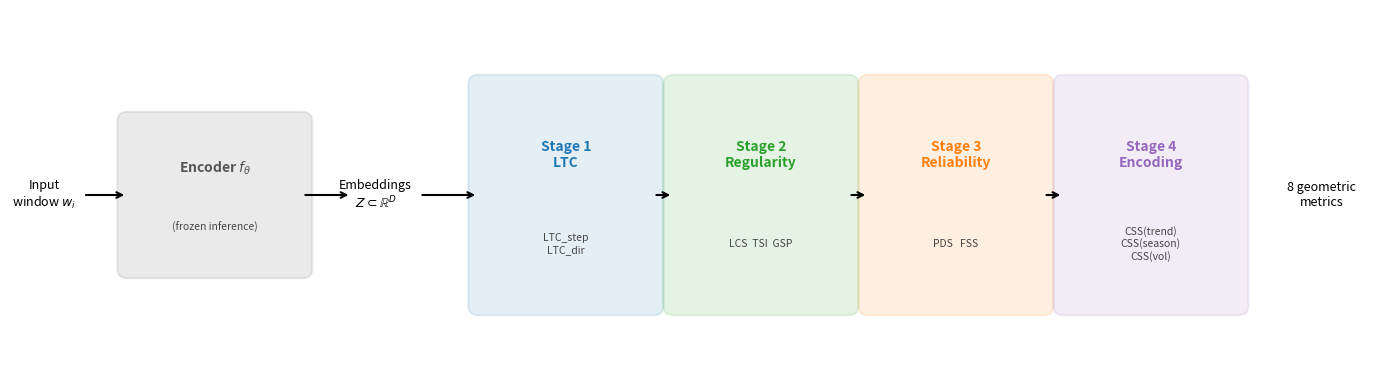

Recreate this plot in Python.
from __future__ import annotations

from pathlib import Path

import matplotlib.pyplot as plt
from matplotlib.patches import FancyBboxPatch


def _box(ax, x: float, y: float, w: float, h: float, label: str, sublabel: str, color: str) -> None:
    rect = FancyBboxPatch(
        (x, y),
        w,
        h,
        boxstyle="round,pad=0.1",
        linewidth=1.5,
        edgecolor=color,
        facecolor=color,
        alpha=0.12,
    )
    ax.add_patch(rect)
    ax.text(x + w / 2, y + h * 0.68, label, ha="center", va="center", fontsize=10, fontweight="bold", color=color)
    ax.text(x + w / 2, y + h * 0.28, sublabel, ha="center", va="center", fontsize=7.5, color="#444444")


def _arrow(ax, x1: float, x2: float, y: float = 2.0) -> None:
    ax.annotate("", xy=(x2, y), xytext=(x1, y), arrowprops=dict(arrowstyle="->", color="black", lw=1.5))


def main() -> None:
    out = Path("outputs/figures/paper/fig_lgf_pipeline.pdf")
    out.parent.mkdir(parents=True, exist_ok=True)

    fig, ax = plt.subplots(figsize=(14, 4))
    ax.set_xlim(0, 14)
    ax.set_ylim(0, 4)
    ax.axis("off")

    ax.text(0.35, 2.0, "Input\nwindow $w_i$", ha="center", va="center", fontsize=9)
    _arrow(ax, 0.75, 1.2)

    _box(ax, 1.2, 1.2, 1.8, 1.6, "Encoder $f_\\theta$", "(frozen inference)", "#555555")
    _arrow(ax, 3.0, 3.5)

    ax.text(3.75, 2.0, "Embeddings\n$Z\\subset\\mathbb{R}^D$", ha="center", va="center", fontsize=9)
    _arrow(ax, 4.2, 4.8)

    stages = [
        (4.8, "Stage 1\nLTC", "LTC_step\nLTC_dir", "#1f77b4"),
        (6.8, "Stage 2\nRegularity", "LCS  TSI  GSP", "#2ca02c"),
        (8.8, "Stage 3\nReliability", "PDS   FSS", "#ff7f0e"),
        (10.8, "Stage 4\nEncoding", "CSS(trend)\nCSS(season)\nCSS(vol)", "#9467bd"),
    ]
    for x, lbl, sub, c in stages:
        _box(ax, x, 0.8, 1.8, 2.4, lbl, sub, c)
        if x < 10.8:
            _arrow(ax, x + 1.8, x + 2.0)

    ax.text(13.45, 2.0, "8 geometric\nmetrics", ha="center", va="center", fontsize=9, style="italic")

    fig.tight_layout()
    fig.savefig(out, bbox_inches="tight")
    plt.close(fig)


if __name__ == "__main__":
    main()
